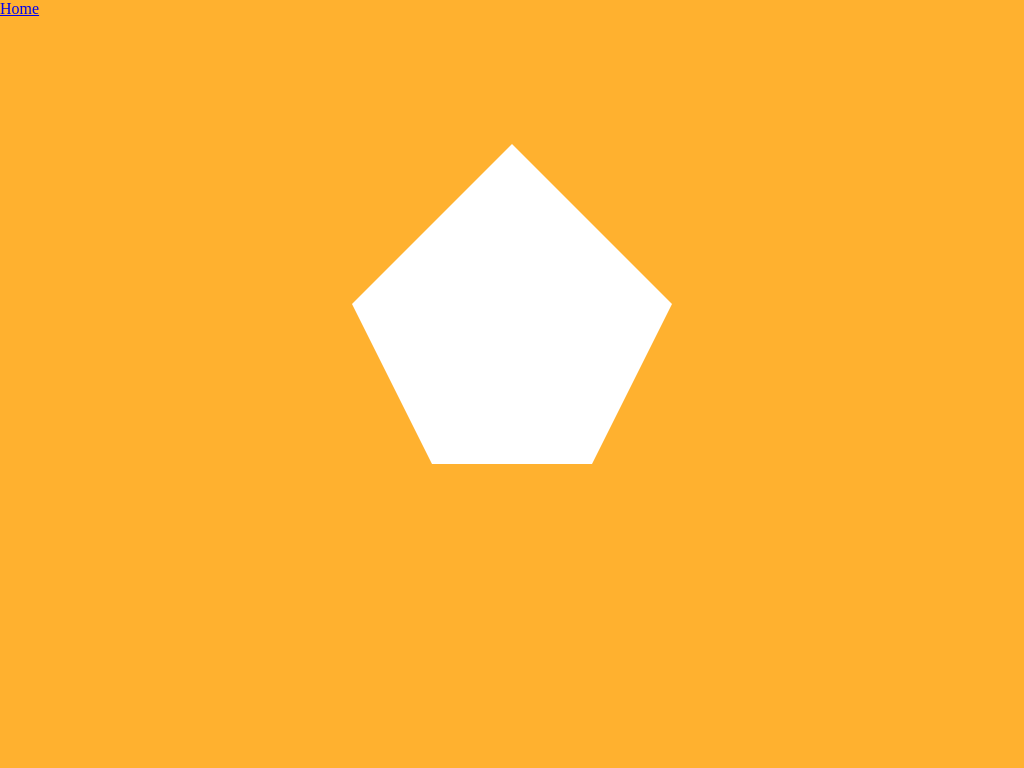

Recreate this image using only HTML and CSS.

<!-- file: pentagon.html -->
<!DOCTYPE html>
<html lang="en">

<head>
    <meta charset="UTF-8">
    <meta name="viewport" content="width=device-width, initial-scale=1.0">
    <meta http-equiv="X-UA-Compatible" content="ie=edge">
    <title>Pentagon</title>
    <link rel="stylesheet" href="pentagon.css">
</head>

<body>
    <a href="../index.html">Home</a>
    <div class="pentagon"></div>
</body>

</html>

/* file: pentagon.css */
body {
  padding: 0;
  margin: 0;
  height: 100vh;
  width: 100vw;
  background-color: #ffb12f;
}
.pentagon {
  position: absolute;
  top: 50%;
  left: 50%;
  transform: translate(-50%, -50%);
  height: 0;
  width: 160px;
  border-top: 160px solid white;
  border-left: 80px solid transparent;
  border-right: 80px solid transparent;
}
.pentagon::before {
  position: absolute;
  content: "";
  height: 0;
  width: 0;
  border-bottom: 160px solid white;
  border-left: 160px solid transparent;
  border-right: 160px solid transparent;
  bottom: 160px;
  left: -80px;
}
